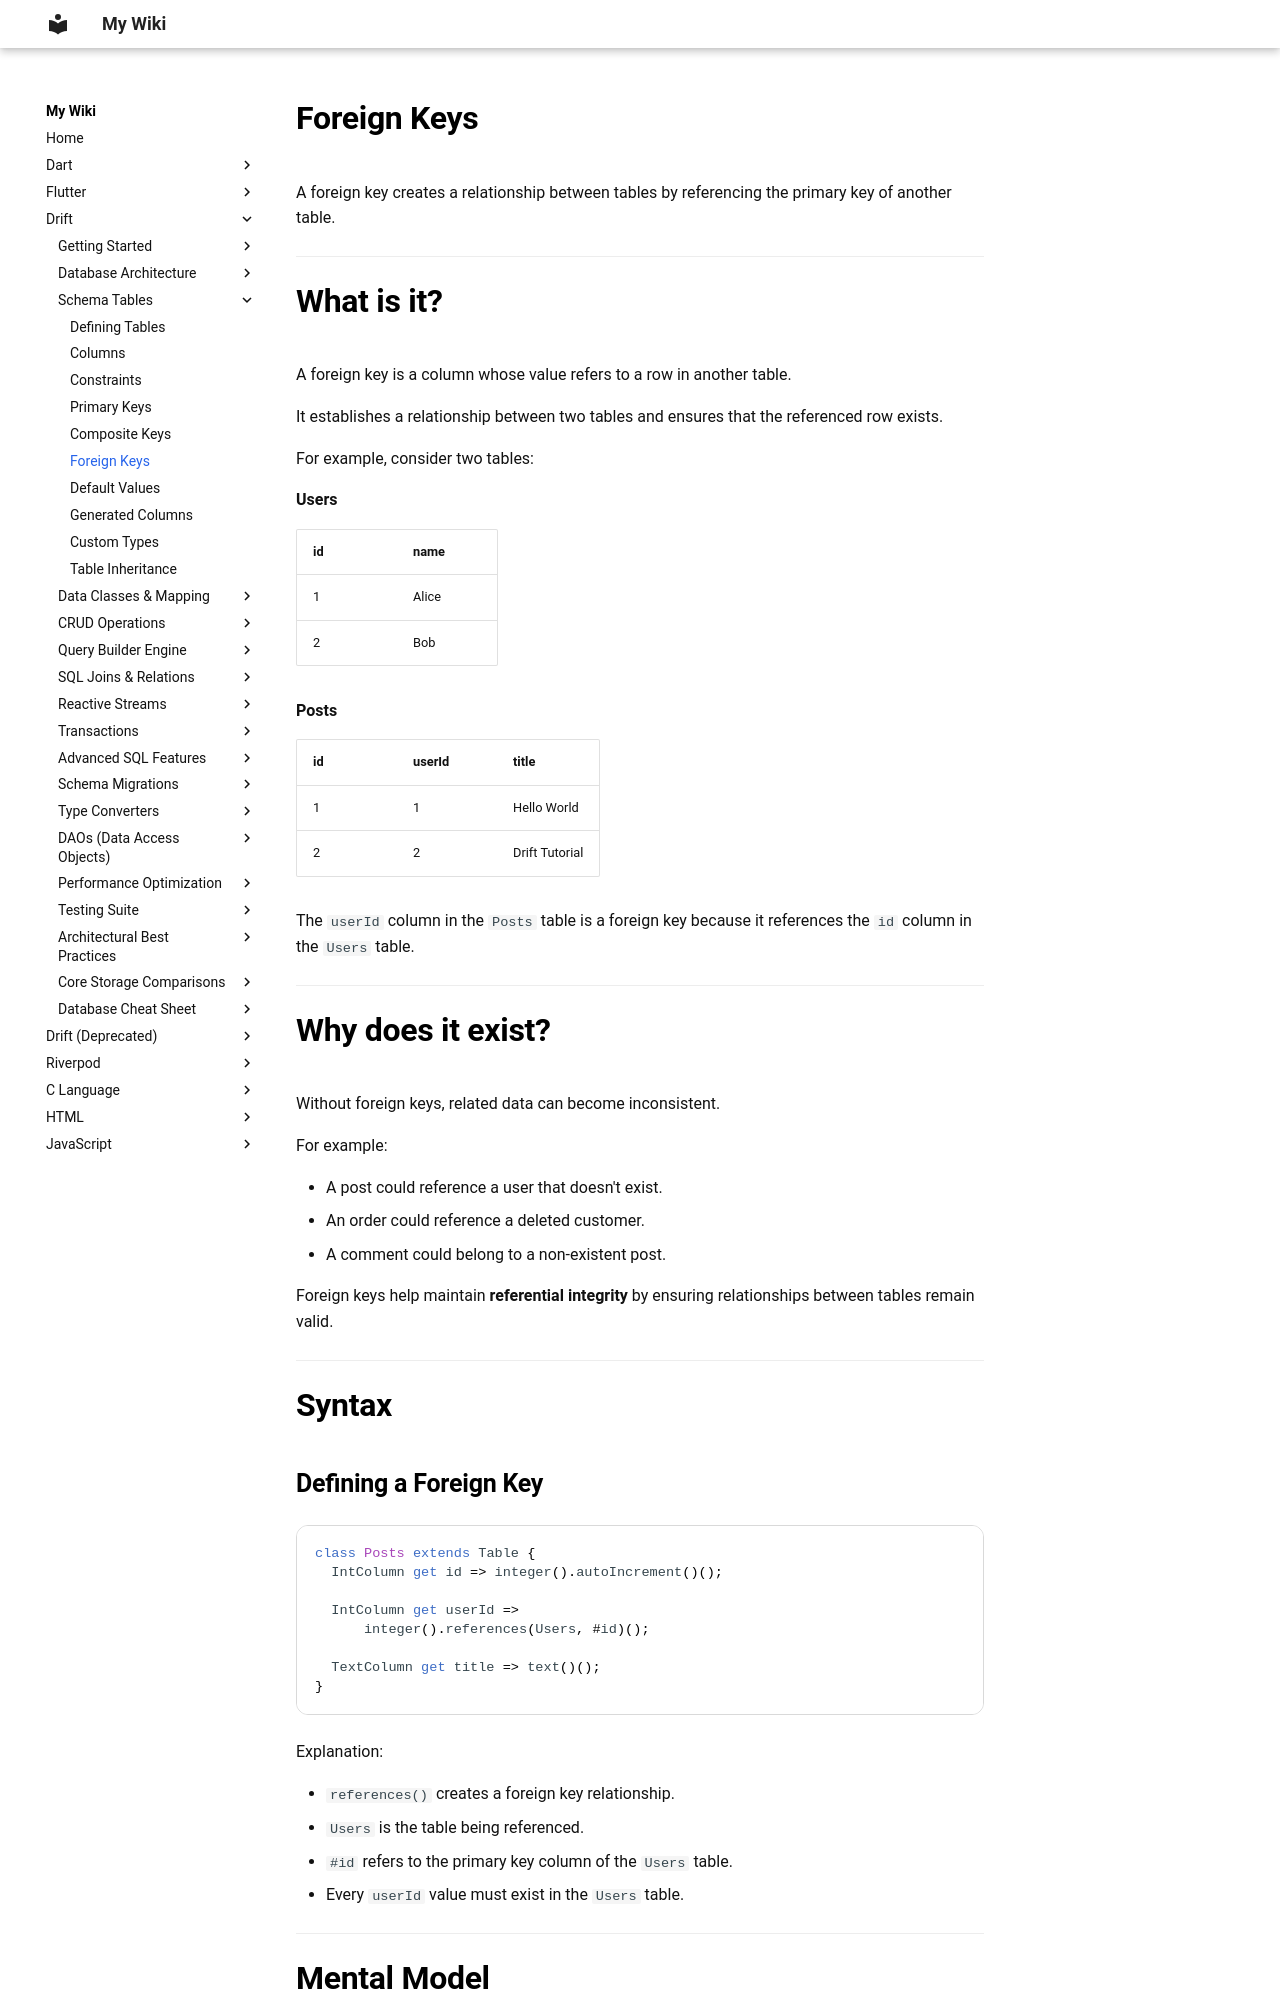

repository: aromalsibu/my-dev-wiki · page: drift/03_tables/06_foreign_keys/index.html · generator: mkdocs

# Foreign Keys

A foreign key creates a relationship between tables by referencing the primary key of another table.

---

# What is it?

A foreign key is a column whose value refers to a row in another table.

It establishes a relationship between two tables and ensures that the referenced row exists.

For example, consider two tables:

**Users**

| id | name  |
| -- | ----- |
| 1  | Alice |
| 2  | Bob   |

**Posts**

| id | userId | title          |
| -- | ------ | -------------- |
| 1  | 1      | Hello World    |
| 2  | 2      | Drift Tutorial |

The `userId` column in the `Posts` table is a foreign key because it references the `id` column in the `Users` table.

---

# Why does it exist?

Without foreign keys, related data can become inconsistent.

For example:

* A post could reference a user that doesn't exist.
* An order could reference a deleted customer.
* A comment could belong to a non-existent post.

Foreign keys help maintain **referential integrity** by ensuring relationships between tables remain valid.

---

# Syntax
